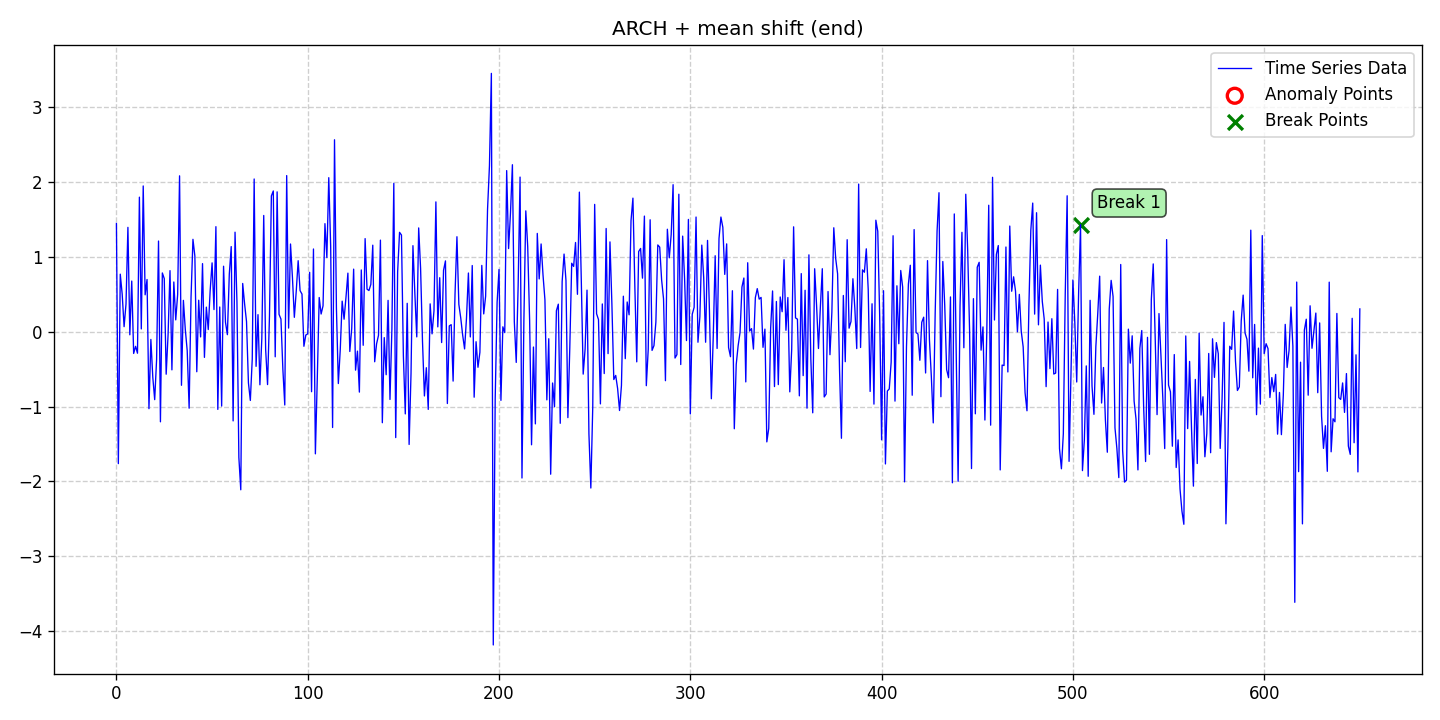

Data behind this chart, as committed beside it:
date, data, stationary, det_lin_up, det_lin_down, det_quad, det_cubic, det_exp, det_damped, stoc_trend, volatility, single_seas, multiple_seas, point_anom_single, point_anom_multi, collect_anom, context_anom, mean_shift, var_shift, trend_shift, point_anom_count, point_anom_location, point_anom_point, collect_anom_count
2020-01-01, 1.449, 0, 0, 0, 0, 0, 0, 0, 0, 1, 0, 0, 0, 0, 0, 0, 1, 0, 0, 0, none, , 0
2020-01-02, -1.762, 0, 0, 0, 0, 0, 0, 0, 0, 1, 0, 0, 0, 0, 0, 0, 1, 0, 0, 0, none, , 0
2020-01-03, 0.7702, 0, 0, 0, 0, 0, 0, 0, 0, 1, 0, 0, 0, 0, 0, 0, 1, 0, 0, 0, none, , 0
2020-01-04, 0.5047, 0, 0, 0, 0, 0, 0, 0, 0, 1, 0, 0, 0, 0, 0, 0, 1, 0, 0, 0, none, , 0
2020-01-05, 0.06842, 0, 0, 0, 0, 0, 0, 0, 0, 1, 0, 0, 0, 0, 0, 0, 1, 0, 0, 0, none, , 0
2020-01-06, 0.37, 0, 0, 0, 0, 0, 0, 0, 0, 1, 0, 0, 0, 0, 0, 0, 1, 0, 0, 0, none, , 0
2020-01-07, 1.396, 0, 0, 0, 0, 0, 0, 0, 0, 1, 0, 0, 0, 0, 0, 0, 1, 0, 0, 0, none, , 0
2020-01-08, -0.04036, 0, 0, 0, 0, 0, 0, 0, 0, 1, 0, 0, 0, 0, 0, 0, 1, 0, 0, 0, none, , 0
2020-01-09, 0.6782, 0, 0, 0, 0, 0, 0, 0, 0, 1, 0, 0, 0, 0, 0, 0, 1, 0, 0, 0, none, , 0
2020-01-10, -0.2896, 0, 0, 0, 0, 0, 0, 0, 0, 1, 0, 0, 0, 0, 0, 0, 1, 0, 0, 0, none, , 0
2020-01-11, -0.1946, 0, 0, 0, 0, 0, 0, 0, 0, 1, 0, 0, 0, 0, 0, 0, 1, 0, 0, 0, none, , 0
2020-01-12, -0.2864, 0, 0, 0, 0, 0, 0, 0, 0, 1, 0, 0, 0, 0, 0, 0, 1, 0, 0, 0, none, , 0
2020-01-13, 1.8, 0, 0, 0, 0, 0, 0, 0, 0, 1, 0, 0, 0, 0, 0, 0, 1, 0, 0, 0, none, , 0
2020-01-14, 0.03833, 0, 0, 0, 0, 0, 0, 0, 0, 1, 0, 0, 0, 0, 0, 0, 1, 0, 0, 0, none, , 0
2020-01-15, 1.95, 0, 0, 0, 0, 0, 0, 0, 0, 1, 0, 0, 0, 0, 0, 0, 1, 0, 0, 0, none, , 0
2020-01-16, 0.4943, 0, 0, 0, 0, 0, 0, 0, 0, 1, 0, 0, 0, 0, 0, 0, 1, 0, 0, 0, none, , 0
2020-01-17, 0.6989, 0, 0, 0, 0, 0, 0, 0, 0, 1, 0, 0, 0, 0, 0, 0, 1, 0, 0, 0, none, , 0
2020-01-18, -1.028, 0, 0, 0, 0, 0, 0, 0, 0, 1, 0, 0, 0, 0, 0, 0, 1, 0, 0, 0, none, , 0
2020-01-19, -0.1023, 0, 0, 0, 0, 0, 0, 0, 0, 1, 0, 0, 0, 0, 0, 0, 1, 0, 0, 0, none, , 0
2020-01-20, -0.6069, 0, 0, 0, 0, 0, 0, 0, 0, 1, 0, 0, 0, 0, 0, 0, 1, 0, 0, 0, none, , 0
2020-01-21, -0.9072, 0, 0, 0, 0, 0, 0, 0, 0, 1, 0, 0, 0, 0, 0, 0, 1, 0, 0, 0, none, , 0
2020-01-22, -0.3685, 0, 0, 0, 0, 0, 0, 0, 0, 1, 0, 0, 0, 0, 0, 0, 1, 0, 0, 0, none, , 0
2020-01-23, 1.213, 0, 0, 0, 0, 0, 0, 0, 0, 1, 0, 0, 0, 0, 0, 0, 1, 0, 0, 0, none, , 0
2020-01-24, -1.204, 0, 0, 0, 0, 0, 0, 0, 0, 1, 0, 0, 0, 0, 0, 0, 1, 0, 0, 0, none, , 0
2020-01-25, 0.7867, 0, 0, 0, 0, 0, 0, 0, 0, 1, 0, 0, 0, 0, 0, 0, 1, 0, 0, 0, none, , 0
2020-01-26, 0.7109, 0, 0, 0, 0, 0, 0, 0, 0, 1, 0, 0, 0, 0, 0, 0, 1, 0, 0, 0, none, , 0
2020-01-27, -0.567, 0, 0, 0, 0, 0, 0, 0, 0, 1, 0, 0, 0, 0, 0, 0, 1, 0, 0, 0, none, , 0
2020-01-28, -0.03816, 0, 0, 0, 0, 0, 0, 0, 0, 1, 0, 0, 0, 0, 0, 0, 1, 0, 0, 0, none, , 0
2020-01-29, 0.8175, 0, 0, 0, 0, 0, 0, 0, 0, 1, 0, 0, 0, 0, 0, 0, 1, 0, 0, 0, none, , 0
2020-01-30, -0.509, 0, 0, 0, 0, 0, 0, 0, 0, 1, 0, 0, 0, 0, 0, 0, 1, 0, 0, 0, none, , 0
2020-01-31, 0.6659, 0, 0, 0, 0, 0, 0, 0, 0, 1, 0, 0, 0, 0, 0, 0, 1, 0, 0, 0, none, , 0
2020-02-01, 0.159, 0, 0, 0, 0, 0, 0, 0, 0, 1, 0, 0, 0, 0, 0, 0, 1, 0, 0, 0, none, , 0
2020-02-02, 0.499, 0, 0, 0, 0, 0, 0, 0, 0, 1, 0, 0, 0, 0, 0, 0, 1, 0, 0, 0, none, , 0
2020-02-03, 2.085, 0, 0, 0, 0, 0, 0, 0, 0, 1, 0, 0, 0, 0, 0, 0, 1, 0, 0, 0, none, , 0
2020-02-04, -0.7152, 0, 0, 0, 0, 0, 0, 0, 0, 1, 0, 0, 0, 0, 0, 0, 1, 0, 0, 0, none, , 0
2020-02-05, 0.4202, 0, 0, 0, 0, 0, 0, 0, 0, 1, 0, 0, 0, 0, 0, 0, 1, 0, 0, 0, none, , 0
2020-02-06, 0.03015, 0, 0, 0, 0, 0, 0, 0, 0, 1, 0, 0, 0, 0, 0, 0, 1, 0, 0, 0, none, , 0
2020-02-07, -0.2525, 0, 0, 0, 0, 0, 0, 0, 0, 1, 0, 0, 0, 0, 0, 0, 1, 0, 0, 0, none, , 0
2020-02-08, -1.022, 0, 0, 0, 0, 0, 0, 0, 0, 1, 0, 0, 0, 0, 0, 0, 1, 0, 0, 0, none, , 0
2020-02-09, 0.4649, 0, 0, 0, 0, 0, 0, 0, 0, 1, 0, 0, 0, 0, 0, 0, 1, 0, 0, 0, none, , 0
2020-02-10, 1.236, 0, 0, 0, 0, 0, 0, 0, 0, 1, 0, 0, 0, 0, 0, 0, 1, 0, 0, 0, none, , 0
2020-02-11, 1.012, 0, 0, 0, 0, 0, 0, 0, 0, 1, 0, 0, 0, 0, 0, 0, 1, 0, 0, 0, none, , 0
2020-02-12, -0.5342, 0, 0, 0, 0, 0, 0, 0, 0, 1, 0, 0, 0, 0, 0, 0, 1, 0, 0, 0, none, , 0
2020-02-13, 0.4218, 0, 0, 0, 0, 0, 0, 0, 0, 1, 0, 0, 0, 0, 0, 0, 1, 0, 0, 0, none, , 0
2020-02-14, -0.06862, 0, 0, 0, 0, 0, 0, 0, 0, 1, 0, 0, 0, 0, 0, 0, 1, 0, 0, 0, none, , 0
2020-02-15, 0.9113, 0, 0, 0, 0, 0, 0, 0, 0, 1, 0, 0, 0, 0, 0, 0, 1, 0, 0, 0, none, , 0
2020-02-16, -0.3421, 0, 0, 0, 0, 0, 0, 0, 0, 1, 0, 0, 0, 0, 0, 0, 1, 0, 0, 0, none, , 0
2020-02-17, 0.3297, 0, 0, 0, 0, 0, 0, 0, 0, 1, 0, 0, 0, 0, 0, 0, 1, 0, 0, 0, none, , 0
2020-02-18, 0.0301, 0, 0, 0, 0, 0, 0, 0, 0, 1, 0, 0, 0, 0, 0, 0, 1, 0, 0, 0, none, , 0
2020-02-19, 0.5529, 0, 0, 0, 0, 0, 0, 0, 0, 1, 0, 0, 0, 0, 0, 0, 1, 0, 0, 0, none, , 0
2020-02-20, 0.9212, 0, 0, 0, 0, 0, 0, 0, 0, 1, 0, 0, 0, 0, 0, 0, 1, 0, 0, 0, none, , 0
2020-02-21, 0.297, 0, 0, 0, 0, 0, 0, 0, 0, 1, 0, 0, 0, 0, 0, 0, 1, 0, 0, 0, none, , 0
2020-02-22, 1.405, 0, 0, 0, 0, 0, 0, 0, 0, 1, 0, 0, 0, 0, 0, 0, 1, 0, 0, 0, none, , 0
2020-02-23, -1.037, 0, 0, 0, 0, 0, 0, 0, 0, 1, 0, 0, 0, 0, 0, 0, 1, 0, 0, 0, none, , 0
2020-02-24, 0.3316, 0, 0, 0, 0, 0, 0, 0, 0, 1, 0, 0, 0, 0, 0, 0, 1, 0, 0, 0, none, , 0
2020-02-25, -0.9934, 0, 0, 0, 0, 0, 0, 0, 0, 1, 0, 0, 0, 0, 0, 0, 1, 0, 0, 0, none, , 0
2020-02-26, 0.8764, 0, 0, 0, 0, 0, 0, 0, 0, 1, 0, 0, 0, 0, 0, 0, 1, 0, 0, 0, none, , 0
2020-02-27, 0.1281, 0, 0, 0, 0, 0, 0, 0, 0, 1, 0, 0, 0, 0, 0, 0, 1, 0, 0, 0, none, , 0
2020-02-28, -0.03865, 0, 0, 0, 0, 0, 0, 0, 0, 1, 0, 0, 0, 0, 0, 0, 1, 0, 0, 0, none, , 0
2020-02-29, 0.7698, 0, 0, 0, 0, 0, 0, 0, 0, 1, 0, 0, 0, 0, 0, 0, 1, 0, 0, 0, none, , 0
... 591 more rows
